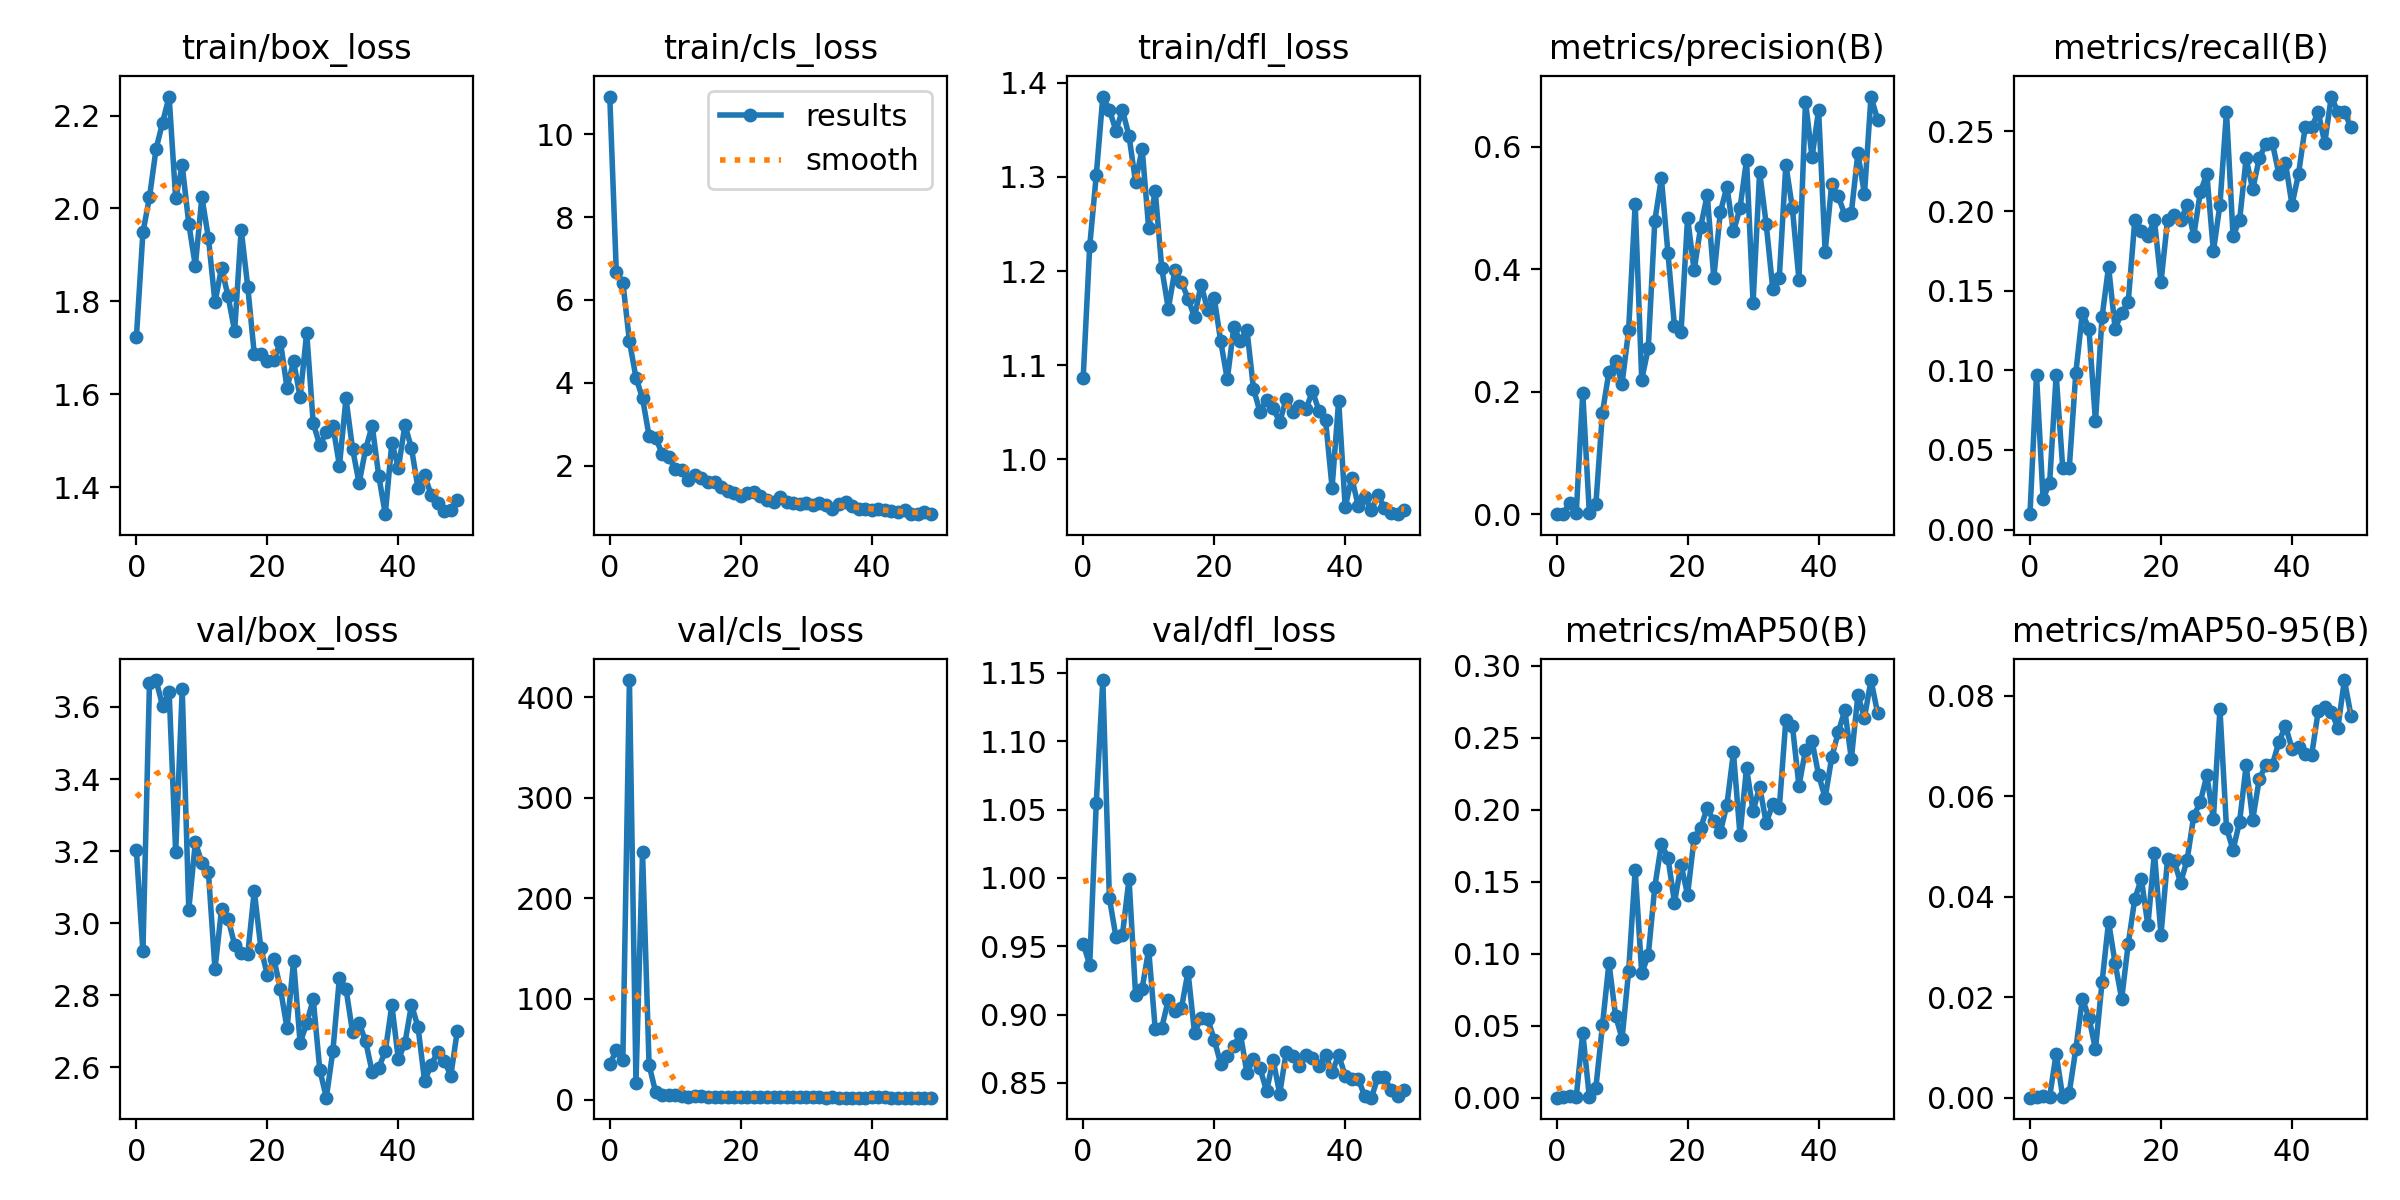

Source data for this figure (header and first rows):
epoch, train/box_loss, train/cls_loss, train/dfl_loss, metrics/precision(B), metrics/recall(B), metrics/mAP50(B), metrics/mAP50-95(B), val/box_loss, val/cls_loss, val/dfl_loss, lr/pg0, lr/pg1, lr/pg2
0, 1.722, 10.91, 1.086, 4e-05, 0.00971, 2e-05, 0, 3.203, 35.04, 0.9518, 0.0006512, 0.0006512, 0.0006512
1, 1.949, 6.668, 1.227, 0.00042, 0.09709, 0.00032, 9e-05, 2.922, 49.03, 0.9365, 0.001292, 0.001292, 0.001292
2, 2.024, 6.42, 1.302, 0.01884, 0.01942, 0.00145, 0.00038, 3.666, 39.65, 1.055, 0.001906, 0.001906, 0.001906
3, 2.128, 5.006, 1.385, 0.00148, 0.02913, 0.00034, 0.0001, 3.675, 416.9, 1.145, 0.001881, 0.001881, 0.001881
4, 2.185, 4.125, 1.371, 0.1979, 0.09709, 0.04517, 0.00877, 3.603, 16.86, 0.9853, 0.001881, 0.001881, 0.001881
5, 2.241, 3.629, 1.349, 0.00216, 0.03883, 0.00045, 0.00013, 3.643, 246.5, 0.957, 0.001842, 0.001842, 0.001842
6, 2.022, 2.718, 1.371, 0.0163, 0.03883, 0.00692, 0.00103, 3.197, 34.39, 0.9585, 0.001802, 0.001802, 0.001802
7, 2.093, 2.677, 1.343, 0.1656, 0.09828, 0.05027, 0.00967, 3.65, 7.337, 0.9994, 0.001762, 0.001762, 0.001762
8, 1.967, 2.289, 1.295, 0.2324, 0.1359, 0.09361, 0.01971, 3.038, 4.666, 0.9145, 0.001723, 0.001723, 0.001723
9, 1.876, 2.212, 1.33, 0.2493, 0.1262, 0.05703, 0.01595, 3.224, 4.727, 0.919, 0.001683, 0.001683, 0.001683
10, 2.025, 1.928, 1.246, 0.2133, 0.06796, 0.04106, 0.00965, 3.168, 4.445, 0.9476, 0.001644, 0.001644, 0.001644
11, 1.936, 1.904, 1.285, 0.3001, 0.1333, 0.08782, 0.02294, 3.142, 3.795, 0.8896, 0.001604, 0.001604, 0.001604
12, 1.798, 1.666, 1.203, 0.5067, 0.1651, 0.158, 0.03503, 2.873, 2.979, 0.8905, 0.001564, 0.001564, 0.001564
13, 1.872, 1.782, 1.16, 0.2198, 0.1262, 0.08648, 0.02675, 3.039, 3.758, 0.9108, 0.001525, 0.001525, 0.001525
14, 1.811, 1.698, 1.201, 0.271, 0.1359, 0.09899, 0.01969, 3.013, 3.637, 0.9025, 0.001485, 0.001485, 0.001485
15, 1.736, 1.603, 1.189, 0.479, 0.1429, 0.1467, 0.03064, 2.941, 2.79, 0.9046, 0.001446, 0.001446, 0.001446
16, 1.954, 1.617, 1.171, 0.5485, 0.1942, 0.1761, 0.03957, 2.917, 2.842, 0.9313, 0.001406, 0.001406, 0.001406
17, 1.832, 1.482, 1.151, 0.4265, 0.1878, 0.1668, 0.04359, 2.915, 2.762, 0.8868, 0.001366, 0.001366, 0.001366
18, 1.687, 1.393, 1.186, 0.3068, 0.1845, 0.1356, 0.03433, 3.089, 2.826, 0.8978, 0.001327, 0.001327, 0.001327
19, 1.688, 1.353, 1.159, 0.2967, 0.1942, 0.1618, 0.04881, 2.932, 2.465, 0.897, 0.001287, 0.001287, 0.001287
20, 1.671, 1.261, 1.172, 0.4839, 0.1553, 0.141, 0.03245, 2.856, 2.485, 0.8817, 0.001248, 0.001248, 0.001248
21, 1.675, 1.345, 1.125, 0.3978, 0.1942, 0.1803, 0.04749, 2.9, 2.433, 0.8639, 0.001208, 0.001208, 0.001208
22, 1.713, 1.371, 1.085, 0.469, 0.1973, 0.1875, 0.04713, 2.818, 2.342, 0.87, 0.001168, 0.001168, 0.001168
23, 1.613, 1.269, 1.14, 0.5209, 0.1942, 0.2013, 0.0428, 2.709, 2.271, 0.8769, 0.001129, 0.001129, 0.001129
24, 1.671, 1.169, 1.126, 0.386, 0.2039, 0.1919, 0.04741, 2.895, 2.138, 0.886, 0.001089, 0.001089, 0.001089
25, 1.594, 1.125, 1.138, 0.4929, 0.1845, 0.1846, 0.0561, 2.668, 2.205, 0.8573, 0.00105, 0.00105, 0.00105
26, 1.733, 1.251, 1.075, 0.5343, 0.2117, 0.2033, 0.05887, 2.723, 2.23, 0.8678, 0.00101, 0.00101, 0.00101
27, 1.538, 1.116, 1.05, 0.4614, 0.2233, 0.2398, 0.06417, 2.789, 2.144, 0.8607, 0.0009704, 0.0009704, 0.0009704
28, 1.49, 1.111, 1.063, 0.4994, 0.1748, 0.1824, 0.05556, 2.594, 2.119, 0.844, 0.0009308, 0.0009308, 0.0009308
29, 1.519, 1.077, 1.055, 0.5781, 0.2039, 0.2292, 0.07737, 2.516, 2.077, 0.8669, 0.0008912, 0.0008912, 0.0008912
30, 1.532, 1.108, 1.039, 0.3453, 0.2621, 0.1989, 0.05374, 2.647, 2.33, 0.842, 0.0008516, 0.0008516, 0.0008516
31, 1.446, 1.046, 1.064, 0.5589, 0.1845, 0.2161, 0.04932, 2.849, 2.22, 0.8727, 0.000812, 0.000812, 0.000812
32, 1.591, 1.111, 1.051, 0.4738, 0.1942, 0.1909, 0.05495, 2.819, 2.124, 0.8696, 0.0007724, 0.0007724, 0.0007724
33, 1.483, 1.06, 1.056, 0.368, 0.233, 0.2037, 0.06617, 2.698, 1.935, 0.8626, 0.0007328, 0.0007328, 0.0007328
34, 1.409, 0.9653, 1.053, 0.3861, 0.2136, 0.2013, 0.05535, 2.724, 2.079, 0.8702, 0.0006932, 0.0006932, 0.0006932
35, 1.482, 1.067, 1.072, 0.5706, 0.233, 0.2623, 0.06342, 2.672, 1.939, 0.8683, 0.0006536, 0.0006536, 0.0006536
36, 1.532, 1.114, 1.052, 0.4995, 0.2422, 0.2585, 0.06624, 2.587, 1.888, 0.8624, 0.000614, 0.000614, 0.000614
37, 1.424, 1.017, 1.042, 0.3826, 0.2427, 0.2165, 0.06633, 2.599, 1.959, 0.8706, 0.0005744, 0.0005744, 0.0005744
38, 1.342, 0.9444, 0.9699, 0.6734, 0.2233, 0.2415, 0.0708, 2.645, 1.889, 0.8579, 0.0005348, 0.0005348, 0.0005348
39, 1.496, 0.9625, 1.062, 0.5825, 0.2303, 0.2477, 0.07407, 2.773, 1.97, 0.8705, 0.0004952, 0.0004952, 0.0004952
40, 1.441, 0.9335, 0.9492, 0.6597, 0.2039, 0.2242, 0.06952, 2.622, 2.02, 0.8553, 0.0004556, 0.0004556, 0.0004556
41, 1.534, 0.9656, 0.9804, 0.4287, 0.2233, 0.2083, 0.06978, 2.668, 2.09, 0.8528, 0.000416, 0.000416, 0.000416
42, 1.484, 0.9436, 0.9502, 0.5384, 0.2524, 0.2363, 0.06835, 2.774, 2.024, 0.8529, 0.0003764, 0.0003764, 0.0003764
43, 1.397, 0.9027, 0.9595, 0.519, 0.2524, 0.2538, 0.06822, 2.712, 1.978, 0.8402, 0.0003368, 0.0003368, 0.0003368
44, 1.426, 0.8764, 0.9465, 0.4888, 0.2621, 0.2691, 0.07693, 2.563, 1.926, 0.8392, 0.0002972, 0.0002972, 0.0002972
45, 1.383, 0.9332, 0.962, 0.4922, 0.2427, 0.2354, 0.07772, 2.607, 1.833, 0.8543, 0.0002576, 0.0002576, 0.0002576
46, 1.365, 0.8406, 0.9484, 0.5894, 0.2718, 0.2797, 0.07684, 2.643, 1.83, 0.8541, 0.000218, 0.000218, 0.000218
47, 1.349, 0.8316, 0.9433, 0.522, 0.2621, 0.2639, 0.07366, 2.619, 1.925, 0.8447, 0.0001784, 0.0001784, 0.0001784
48, 1.351, 0.8819, 0.9417, 0.6816, 0.2621, 0.2901, 0.08317, 2.578, 1.906, 0.8402, 0.0001388, 0.0001388, 0.0001388
49, 1.373, 0.8341, 0.9464, 0.644, 0.2524, 0.2673, 0.07609, 2.703, 1.938, 0.8449, 9.92e-05, 9.92e-05, 9.92e-05
